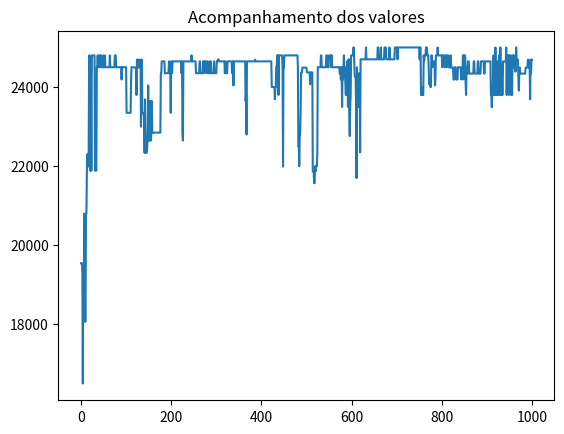

This chart was generated by the following Python code:
from random import random

import matplotlib.pyplot as plt

class Produto():
    def __init__(self, nome, espaco, valor):
        self.nome = nome
        self.espaco = espaco
        self.valor = valor
        
        
class Individuo(): # cada solução é um individuo
    def __init__(self, espacos, valores, limite_espacos, geracao=0):
        self.espacos = espacos
        self.valores = valores
        self.limite_espacos = limite_espacos
        self.nota_avaliacao = 0 # valor total transportado pela solucao
        self.espaco_usado = 0 #quanto de espaço essa solução esta ussando
        self.geracao = geracao
        self.cromossomo = [] #é conjunto solução, vai ser randomizado adianta para a primeira solucao
        
        for i in range(len(espacos)):
            if random() < 0.5:
                self.cromossomo.append("0")
            else:
                self.cromossomo.append("1")
                
    def avaliacao(self): #funcao de avaliação avalia ao individuo
        nota = 0
        soma_espacos = 0
        for i in range(len(self.cromossomo)): #percorrer todo o vetor cromossomo
           if self.cromossomo[i] == '1':#verifica se vai levar este produto
               nota += self.valores[i] # acrecenta o valor monetario do produto na variavel nota 
               soma_espacos += self.espacos[i]# acrecenta o espaco do produto na variavel soma_espacos
        if soma_espacos > self.limite_espacos: #verifica se o total de espacos e maior que o limite definido
            nota = 1 # seta o valor monetario em um valor mto baixa para rebaixar sua nota
        self.nota_avaliacao = nota
        self.espaco_usado = soma_espacos   
       
    def crossover(self, outro_individuo):
        corte = round(random()  * len(self.cromossomo)) #ponto de corte randomico
        
        filho1 = outro_individuo.cromossomo[0:corte] + self.cromossomo[corte::]
        filho2 = self.cromossomo[0:corte] + outro_individuo.cromossomo[corte::]
        #Gera os filhos acima. pega do individuo2 de zero ao corte e o individuo1 do corte ao fim.
        #inverte para o filho 2
        filhos = [Individuo(self.espacos, self.valores, self.limite_espacos, self.geracao + 1),
                  Individuo(self.espacos, self.valores, self.limite_espacos, self.geracao + 1)]
        #acima, criasse o vetor filhos com os 2 filhos ja na classe individuo
        filhos[0].cromossomo = filho1
        filhos[1].cromossomo = filho2
        #acima, Seta o cromossomo criado atravez do crossover dentro dos objetos
        
        return filhos #retorna o vetor com os objetos individuos filhos gerados

    def mutacao(self, taxa_mutacao): #muta o cromossomo. 
        #print("Antes %s " % self.cromossomo)
        for i in range(len(self.cromossomo)):#gira todo o cromossomo
            if random() < taxa_mutacao:# verifica se o random for menor que a taxa. 
                if self.cromossomo[i] == '1':#inverte o cromossomo que caiu na mutacao
                    self.cromossomo[i] = '0'
                else:
                    self.cromossomo[i] = '1'
        #print("Depois %s " % self.cromossomo)
        return self

class AlgoritmoGenetico():
    def __init__(self, tamanho_populacao):
        self.tamanho_populacao = tamanho_populacao
        self.populacao = [] # serão armazenados os muitos individuos em lista
        self.geracao = 0
        self.melhor_solucao = 0
        self.lista_solucoes = [] #melhor valor da geração
        
    def inicializa_populacao(self, espacos, valores, limite_espacos): #cria nossa primeira população
        for i in range(self.tamanho_populacao):#gira a quantidde de que queremos na população
            self.populacao.append(Individuo(espacos, valores, limite_espacos)) #cria os inidividuos
        self.melhor_solucao = self.populacao[0] #temporariamente sera o primeiro individuo 
        
    def ordena_populacao(self): #ordena o vetor da população.
        self.populacao = sorted(self.populacao,
                                key = lambda populacao: populacao.nota_avaliacao,
                                reverse = True)
            #pega o vetor população, adiciona a chave que vai ser usada para ordenar, e idica que e do menor pro maior
        
    def melhor_individuo(self, individuo):# acha o mlhor individuo da populaççao
        if individuo.nota_avaliacao > self.melhor_solucao.nota_avaliacao: 
            #acima. Verifica se o individuo passado é melhor que o memorizado na classe, se for substitui
            self.melhor_solucao = individuo

    def soma_avaliacoes(self): # soma todas as notas da população
        soma = 0
        for individuo in self.populacao:
           soma += individuo.nota_avaliacao
        return soma

    def seleciona_pai(self, soma_avaliacao):#seleciona os pais com a roleta viciada
        pai = -1 # inicia a variavel pai em -1 para n ser nenhum indice ja utilizado
        valor_sorteado = random() * soma_avaliacao # Sorteia um numero com base na soma da avaliação da população
        soma = 0
        i = 0
        while i < len(self.populacao) and soma < valor_sorteado:
            #acima. Rola a roleta onde o 1 parametro é a contagem e o segundo parametro e a saida pela soma dos resultados
            soma += self.populacao[i].nota_avaliacao
            pai += 1 #verifica em que pai vai parar a roleta
            i += 1 #controla as voltas
        return pai #retorna o indice do individuo selecionado para reproduzir
    
    def visualiza_geracao(self):
        melhor = self.populacao[0]
        print("G:%s -> Valor: %s Espaço: %s Cromossomo: %s" % (self.populacao[0].geracao,
                                                               melhor.nota_avaliacao,
                                                               melhor.espaco_usado,
                                                               melhor.cromossomo))
    
    def resolver(self, taxa_mutacao, numero_geracoes, espacos, valores, limite_espacos):
        #executa todo o codigo ja estudado no artigo anterior
        self.inicializa_populacao(espacos, valores, limite_espacos)
        
        for individuo in self.populacao: #crcia a população inicial
            individuo.avaliacao()
        
        self.ordena_populacao() #ordena a população
        self.melhor_solucao = self.populacao[0]
        self.lista_solucoes.append(self.melhor_solucao.nota_avaliacao) #adiciona o a melhor solução da geração no controle do grafico primeira solucao
        
        self.visualiza_geracao() #mostra a população
        
        for geracao in range(numero_geracoes):#inicia o loop de gerações
            soma_avaliacao = self.soma_avaliacoes() #pega a soma da nota da população
            nova_populacao = []
            
            for individuos_gerados in range(0, self.tamanho_populacao, 2): #cria os filhos da populaçao
                pai1 = self.seleciona_pai(soma_avaliacao)
                pai2 = self.seleciona_pai(soma_avaliacao)#pais localizados
                
                filhos = self.populacao[pai1].crossover(self.populacao[pai2]) #cruza e gera os filhos
                
                nova_populacao.append(filhos[0].mutacao(taxa_mutacao)) 
                nova_populacao.append(filhos[1].mutacao(taxa_mutacao)) # aplica a mutação no cromossomo
            
            self.populacao = list(nova_populacao) #substitui a população anterior pela nova população
            
            for individuo in self.populacao: #faz a avaliação da nova população
                individuo.avaliacao()
            
            self.ordena_populacao() #ordena a nova população
            
            self.visualiza_geracao() #mostra a nomva população
            
            melhor = self.populacao[0] #pega o melhor desta população
            self.lista_solucoes.append(melhor.nota_avaliacao)#adiciona o a melhor solução da geração no controle do grafico
            self.melhor_individuo(melhor) #envia para o meotodo melhor_individuo o novo melhor
        
        print("\nMelhor solução -> G: %s Valor: %s Espaço: %s Cromossomo: %s" %
              (self.melhor_solucao.geracao,
               self.melhor_solucao.nota_avaliacao,
               self.melhor_solucao.espaco_usado,
               self.melhor_solucao.cromossomo))
        
        return self.melhor_solucao.cromossomo
       
        

    
if __name__ == '__main__':
    #p1 = Produto("Iphone 6", 0.0000899, 2199.12)
    lista_produtos = []
    lista_produtos.append(Produto("Geladeira Dako", 0.751, 999.90))
    lista_produtos.append(Produto("Iphone 6", 0.0000899, 2911.12))
    lista_produtos.append(Produto("TV 55' ", 0.400, 4346.99))
    lista_produtos.append(Produto("TV 50' ", 0.290, 3999.90))
    lista_produtos.append(Produto("TV 42' ", 0.200, 2999.00))
    lista_produtos.append(Produto("Notebook Dell", 0.00350, 2499.90))
    lista_produtos.append(Produto("Ventilador Panasonic", 0.496, 199.90))
    lista_produtos.append(Produto("Microondas Electrolux", 0.0424, 308.66))
    lista_produtos.append(Produto("Microondas LG", 0.0544, 429.90))
    lista_produtos.append(Produto("Microondas Panasonic", 0.0319, 299.29))
    lista_produtos.append(Produto("Geladeira Brastemp", 0.635, 849.00))
    lista_produtos.append(Produto("Geladeira Consul", 0.870, 1199.89))
    lista_produtos.append(Produto("Notebook Lenovo", 0.498, 1999.90))
    lista_produtos.append(Produto("Notebook Asus", 0.527, 3999.00))
    #for pr in lista_produtos:
    #    print(pr.nome)
    
    espacos = []
    valores = []
    nomes = []
    for produto in lista_produtos: #adiciona nas listas acima todos os produdos da classe produto
        espacos.append(produto.espaco)
        valores.append(produto.valor)
        nomes.append(produto.nome)
    limite = 3 #limite o caminhao em 3 metros cubicos
    
    
    tamanho_populacao = 20 #tamanho da população iniciall
    taxa_mutacao = 0.01
    numero_geracoes = 1000
    
    ag = AlgoritmoGenetico(tamanho_populacao) #inicia a população
    
    resultado = ag.resolver(taxa_mutacao, numero_geracoes, espacos, valores, limite)
    for i in range(len(lista_produtos)):
        if resultado[i] == '1':
            print("Nome: %s R$ %s " % (lista_produtos[i].nome,
                                       lista_produtos[i].valor))
     
    #linha 73, 124,125, 152
    
    #for valor in ag.lista_solucoes:
    #    print(valor)
    plt.plot(ag.lista_solucoes)
    plt.title("Acompanhamento dos valores")
    plt.show()